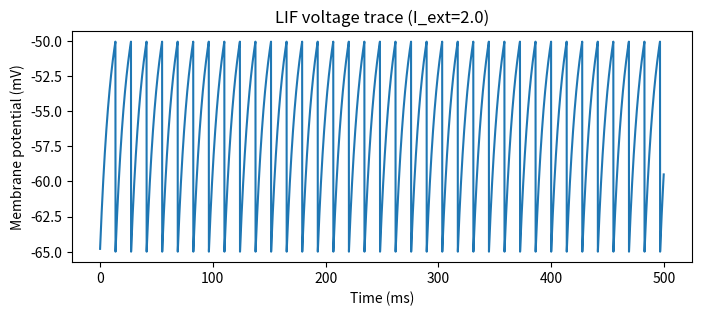
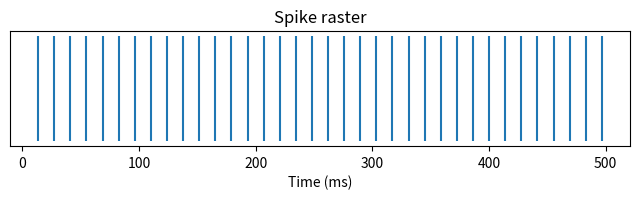
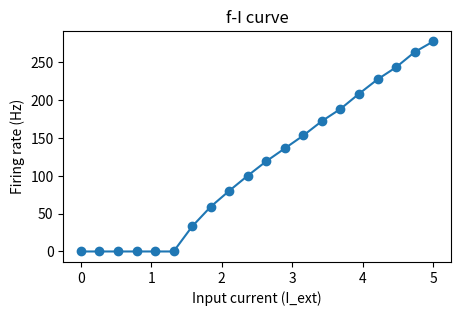

Source code (Python) for these figures, in order:
import numpy as np
import matplotlib.pyplot as plt

class LIFNeuron:
    def __init__(self, v_rest=-65.0, v_reset=-65.0, v_th=-50.0, r=10.0, tau=10.0, dt=0.1):
        self.v_rest = v_rest
        self.v_reset = v_reset
        self.v_th = v_th
        self.r = r
        self.tau = tau
        self.dt = dt
        self.v = v_rest

    def reset(self):
        self.v = self.v_reset

    def step(self, i_ext):
        dv = (-(self.v - self.v_rest) + self.r * i_ext) / self.tau
        self.v += dv * self.dt
        spike = False
        if self.v >= self.v_th:
            spike = True
            self.v = self.v_reset
        return self.v, spike

def simulate(neuron, i_ext, t_ms=500):
    n_steps = int(t_ms / neuron.dt)
    v_trace = np.zeros(n_steps)
    spikes = np.zeros(n_steps, dtype=bool)
    neuron.reset()
    for t in range(n_steps):
        v_trace[t], spikes[t] = neuron.step(i_ext)
    return v_trace, spikes


neuron = LIFNeuron(dt=0.1)

i_ext = 2.0
v, spikes = simulate(neuron, i_ext)

t = np.arange(v.size) * neuron.dt

fig, ax = plt.subplots(figsize=(8, 3))
ax.plot(t, v)
ax.set_xlabel('Time (ms)')
ax.set_ylabel('Membrane potential (mV)')
ax.set_title(f'LIF voltage trace (I_ext={i_ext})')
plt.show()

fig, ax = plt.subplots(figsize=(8, 1.5))
spike_times = t[spikes]
ax.vlines(spike_times, 0, 1)
ax.set_yticks([])
ax.set_xlabel('Time (ms)')
ax.set_title('Spike raster')
plt.show()


currents = np.linspace(0, 5, 20)
rates = []
for i in currents:
    _, spikes = simulate(neuron, i, t_ms=1000)
    rates.append(spikes.sum() / (spikes.size * neuron.dt / 1000.0))

plt.figure(figsize=(5, 3))
plt.plot(currents, rates, marker='o')
plt.xlabel('Input current (I_ext)')
plt.ylabel('Firing rate (Hz)')
plt.title('f-I curve')
plt.show()
